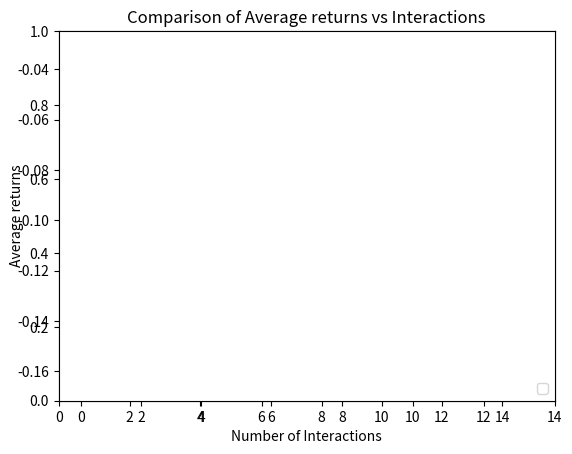

Python code for this plot:
import numpy as np
import matplotlib.pyplot as plt

x = np.linspace(0,15,15)
ppo=[-0.05121775267199921, -0.0579021432610912, -0.06352966148271676, -0.061987859511637794, -0.05793473481251039, -0.06324444358381293, -0.06594541530750034, -0.06144300725105972, -0.0640431904712357, -0.06080681192612906, -0.058575912953051416, -0.061051457045183555, -0.06365670642181193, -0.0650338937865773, -0.06355239093763375]
ppo_upper_limit= [ele + ele * 0.1 for ele in ppo]
ppo_lower_limit= [ele - ele * 0.1 for ele in ppo]
sac=[-0.15, -0.08277777390633538, -0.057973059488687195, -0.04744855525038871, -0.04230242513066589, -0.037750882087645876, -0.03868267915425601, -0.038557030777465966, -0.03707205643913492, -0.03624830151713172, -0.036151682381675224, -0.03498693858281901, -0.03517617965900591, -0.03542881259767308, -0.035054092905816035]
sac_upper_limit= [ele + ele * 0.1 for ele in sac]
sac_lower_limit= [ele - ele * 0.1 for ele in sac]
nes=[-0.04647689231861361, -0.03713331259417363, -0.046693846907829184, -0.06142199780322986, -0.06641771768596269, -0.08948069217482746, -0.08386318530105866, -0.07346581120731586, -0.07678466097221176, -0.07965883762086115, -0.07606481582457317, -0.07725097973372001, -0.07734751067728451, -0.07899313417371835, -0.08706025981297474]
nes_upper_limit= [ele + ele * 0.1 for ele in nes]
nes_lower_limit= [ele - ele * 0.1 for ele in nes]
plt.plot(x, nes, color='green', label='NESS')
plt.fill_between(x, nes_upper_limit, nes_lower_limit, alpha = .1, color='green')
plt.plot(x, ppo, color='red', label='PPOS')
plt.fill_between(x, ppo_upper_limit, ppo_lower_limit, alpha = .1, color='red')
plt.plot(x, sac, color='blue', label='SEPS')
plt.fill_between(x, sac_upper_limit, sac_lower_limit, alpha = .1, color='blue')
ax = plt.axes()
#ax.set_facecolor('whitesmoke')
ax.set_xlim(left=0,right=14)
#plt.grid(alpha = .5, color='white')
ax.legend(loc='lower right')
plt.title("Comparison of Average returns vs Interactions")
plt.xlabel("Number of Interactions")
plt.ylabel("Average returns")
plt.savefig("Avg_returns_vs_interactions_combined.jpg",dpi=300)
plt.close()
